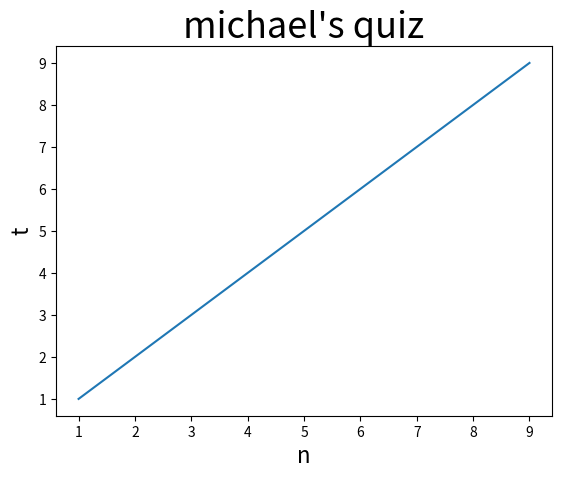

This chart was generated by the following Python code:
import matplotlib.pyplot as plt

xpt=[1,3,5,9]
ypt=[1,3,5,9]
plt.plot(xpt,ypt)
plt.title("michael's quiz",fontsize=26)
plt.xlabel('n',fontsize=16)
plt.ylabel('t',fontsize=16)
plt.savefig('pic3.jpg')
plt.show()
2